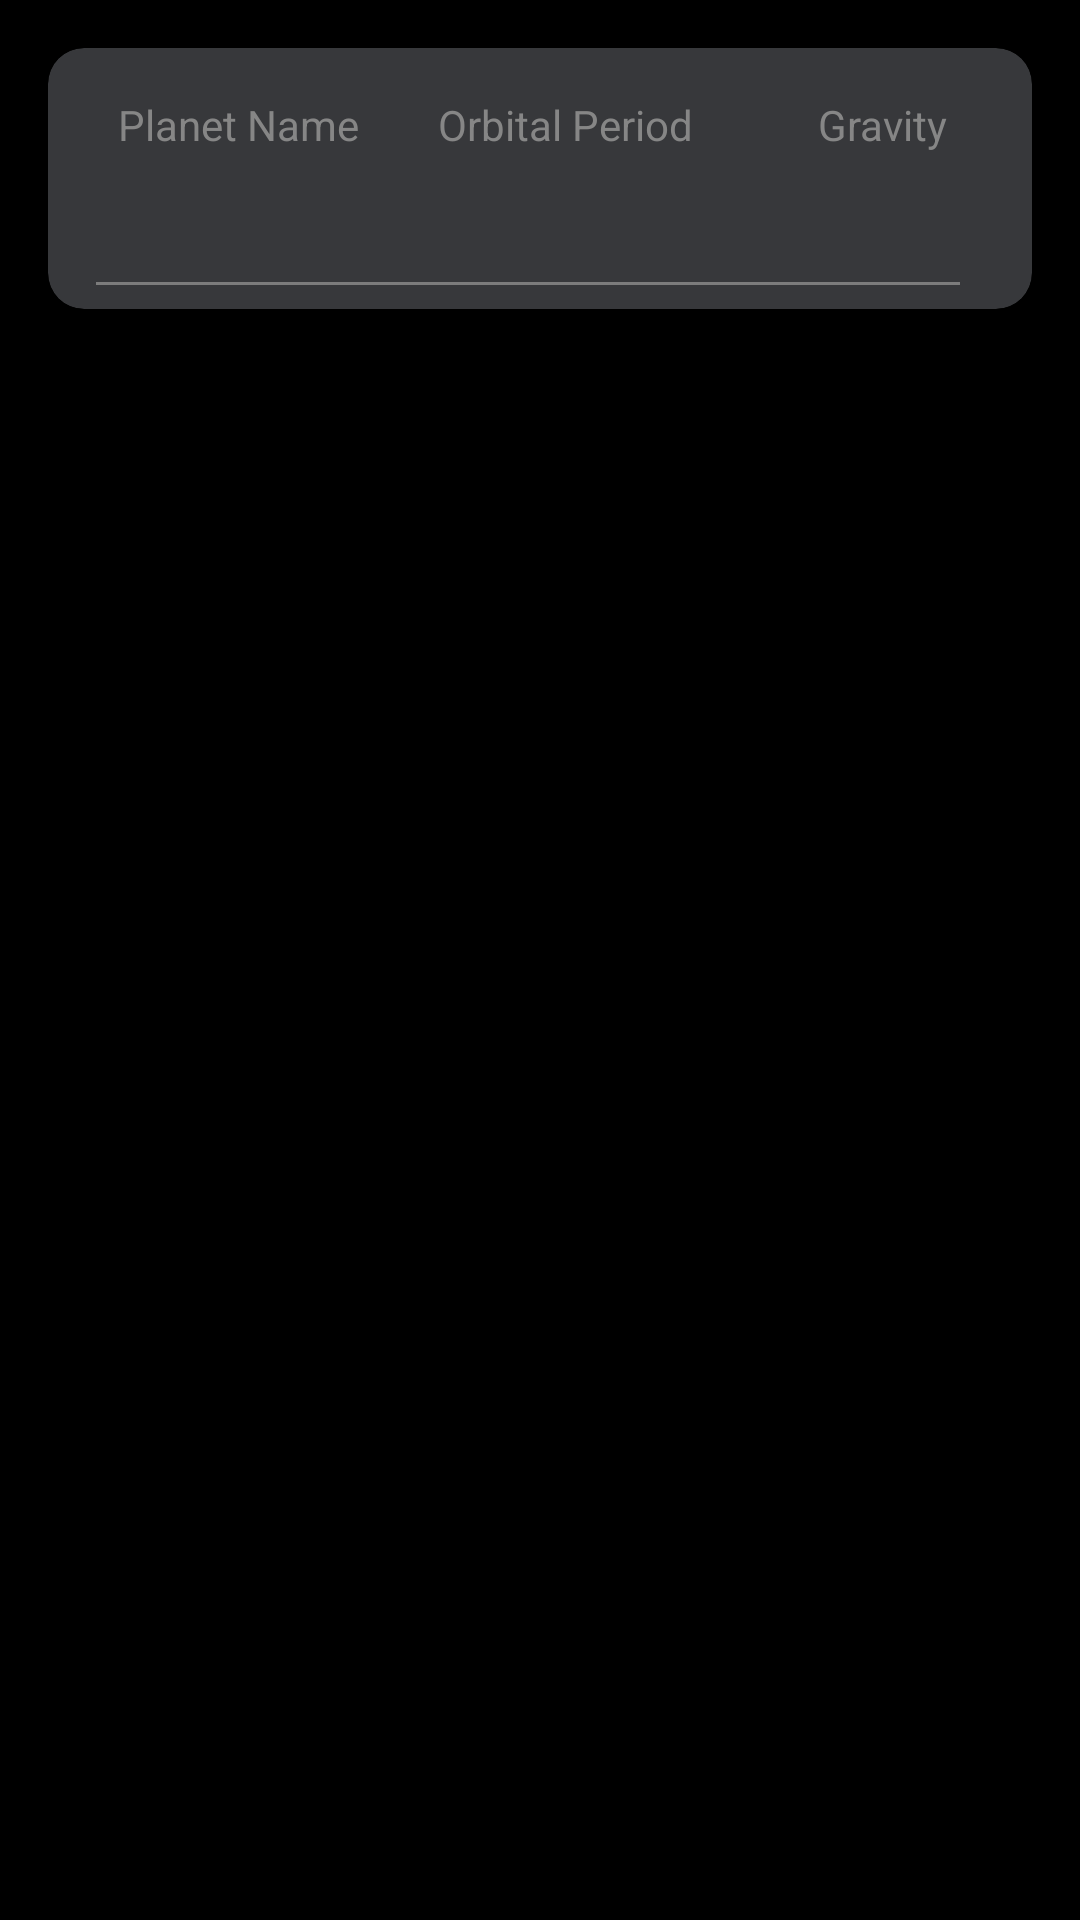

The Android layout XML behind this screen, and the referenced resources:
<!-- AndroidManifest.xml: application theme Theme.Planets -->
<!-- res/layout/fragment_planet_detail.xml -->
<?xml version="1.0" encoding="utf-8"?>
<ScrollView xmlns:android="http://schemas.android.com/apk/res/android"
    xmlns:app="http://schemas.android.com/apk/res-auto"
    xmlns:tools="http://schemas.android.com/tools"
    android:layout_width="match_parent"
    android:layout_height="match_parent"
    android:background="@color/black"
    tools:context=".ui.PlanetDetailFragment">

    <androidx.constraintlayout.widget.ConstraintLayout
        android:layout_width="match_parent"
        android:layout_height="wrap_content">

        <com.google.android.material.card.MaterialCardView
            android:id="@+id/cardView"
            android:layout_width="0dp"
            android:layout_height="wrap_content"
            android:layout_margin="16dp"
            app:cardBackgroundColor="@color/main_dark"
            app:cardCornerRadius="12dp"
            app:cardElevation="10dp"
            app:layout_constraintEnd_toEndOf="parent"
            app:layout_constraintStart_toStartOf="parent"
            app:layout_constraintTop_toTopOf="parent">

            <androidx.constraintlayout.widget.ConstraintLayout
                android:layout_width="match_parent"
                android:layout_height="match_parent"
                android:padding="8dp">

                <View
                    android:id="@+id/view"
                    android:layout_width="0dp"
                    android:layout_height="1dp"
                    android:layout_marginStart="8dp"
                    android:layout_marginTop="16dp"
                    android:layout_marginEnd="16dp"
                    android:background="#7c7c7c"
                    app:layout_constraintEnd_toEndOf="parent"
                    app:layout_constraintStart_toStartOf="parent"
                    app:layout_constraintTop_toBottomOf="@+id/planet_detail_name_textView__Value" />


                <View
                    android:id="@+id/view7"
                    android:layout_width="0dp"
                    android:layout_height="1dp"
                    android:layout_marginStart="8dp"
                    android:layout_marginTop="16dp"
                    android:layout_marginEnd="16dp"
                    android:background="#7c7c7c"
                    app:layout_constraintEnd_toEndOf="parent"
                    app:layout_constraintHorizontal_bias="0.0"
                    app:layout_constraintStart_toStartOf="parent"
                    app:layout_constraintTop_toBottomOf="@+id/planet_detail_orbital_period_textView_Value" />


                <com.google.android.material.textview.MaterialTextView
                    android:id="@+id/planet_detail_name_textView"
                    android:layout_width="0dp"
                    android:layout_height="wrap_content"
                    android:layout_marginStart="8dp"
                    android:layout_marginTop="8dp"
                    android:layout_marginEnd="6dp"
                    android:gravity="center_horizontal"
                    android:text="@string/planet_name"
                    android:textColor="@color/light_gray"
                    app:layout_constraintEnd_toStartOf="@+id/planet_detail_orbital_period_textView"
                    app:layout_constraintHorizontal_bias="0.2"
                    app:layout_constraintStart_toStartOf="parent"
                    app:layout_constraintTop_toTopOf="parent" />

                <com.google.android.material.textview.MaterialTextView
                    android:id="@+id/planet_detail_name_textView__Value"
                    android:layout_width="0dp"
                    android:layout_height="wrap_content"
                    android:layout_marginTop="8dp"
                    android:gravity="center_horizontal"
                    android:textColor="@color/white"
                    app:layout_constraintEnd_toEndOf="@+id/planet_detail_name_textView"
                    app:layout_constraintHorizontal_bias="0.0"
                    app:layout_constraintStart_toStartOf="@+id/planet_detail_name_textView"
                    app:layout_constraintTop_toBottomOf="@+id/planet_detail_name_textView"
                    tools:text="Luke Skywalker" />


                <com.google.android.material.textview.MaterialTextView
                    android:id="@+id/planet_detail_orbital_period_textView"
                    android:layout_width="0dp"
                    android:layout_height="wrap_content"
                    android:layout_marginStart="8dp"
                    android:layout_marginEnd="100dp"
                    android:gravity="center_horizontal"
                    android:text="@string/planet_orbital_period"
                    android:textColor="@color/light_gray"
                    app:layout_constraintEnd_toEndOf="parent"
                    app:layout_constraintHorizontal_bias="0.2"
                    app:layout_constraintStart_toEndOf="@+id/planet_detail_name_textView"
                    app:layout_constraintTop_toTopOf="@+id/planet_detail_name_textView" />

                <com.google.android.material.textview.MaterialTextView
                    android:id="@+id/planet_detail_orbital_period_textView_Value"
                    android:layout_width="0dp"
                    android:layout_height="wrap_content"
                    android:layout_marginTop="8dp"
                    android:gravity="center_horizontal"
                    android:textColor="@color/white"
                    app:layout_constraintEnd_toEndOf="@+id/planet_detail_orbital_period_textView"
                    app:layout_constraintStart_toStartOf="@+id/planet_detail_orbital_period_textView"
                    app:layout_constraintTop_toBottomOf="@+id/planet_detail_orbital_period_textView"
                    tools:text="Blonde" />


                <com.google.android.material.textview.MaterialTextView
                    android:id="@+id/planet_detail_gravity_textView"
                    android:layout_width="0dp"
                    android:layout_height="wrap_content"
                    android:layout_marginStart="16dp"
                    android:gravity="center_horizontal"
                    android:text="@string/planet_gravity"
                    android:textColor="@color/light_gray"
                    app:layout_constraintEnd_toEndOf="parent"
                    app:layout_constraintStart_toEndOf="@+id/planet_detail_orbital_period_textView"
                    app:layout_constraintTop_toTopOf="@+id/planet_detail_orbital_period_textView" />

                <com.google.android.material.textview.MaterialTextView
                    android:id="@+id/planet_detail_gravity_textView_Value"
                    android:layout_width="0dp"
                    android:layout_height="wrap_content"
                    android:layout_marginTop="8dp"
                    android:gravity="center_horizontal"
                    android:textColor="@color/white"
                    app:layout_constraintEnd_toEndOf="@+id/planet_detail_gravity_textView"
                    app:layout_constraintStart_toStartOf="@+id/planet_detail_gravity_textView"
                    app:layout_constraintTop_toBottomOf="@+id/planet_detail_gravity_textView"
                    tools:text="Fair" />


            </androidx.constraintlayout.widget.ConstraintLayout>
        </com.google.android.material.card.MaterialCardView>


    </androidx.constraintlayout.widget.ConstraintLayout>
</ScrollView>
<!-- resources referenced by this layout -->
<resources>
  <color name="black">#FF000000</color>
  <color name="light_gray">#868686</color>
  <color name="main_dark">#37383b</color>
  <color name="white">#FFFFFFFF</color>
  <string name="planet_gravity">Gravity</string>
  <string name="planet_name">Planet Name</string>
  <string name="planet_orbital_period">Orbital Period</string>
  <style name="Theme.Planets" parent="Theme.MaterialComponents.DayNight.NoActionBar">
          
          <item name="colorPrimary">@color/purple_500</item>
          <item name="colorPrimaryVariant">@color/purple_700</item>
          <item name="colorOnPrimary">@color/white</item>
          
          <item name="colorSecondary">@color/teal_200</item>
          <item name="colorSecondaryVariant">@color/teal_700</item>
          <item name="colorOnSecondary">@color/black</item>
          
          <item name="android:statusBarColor" tools:targetApi="l">?attr/colorPrimaryVariant</item>
          
      </style>
  <color name="purple_500">#FF6200EE</color>
  <color name="purple_700">#FF3700B3</color>
  <color name="teal_200">#FF03DAC5</color>
  <color name="teal_700">#FF018786</color>
</resources>
